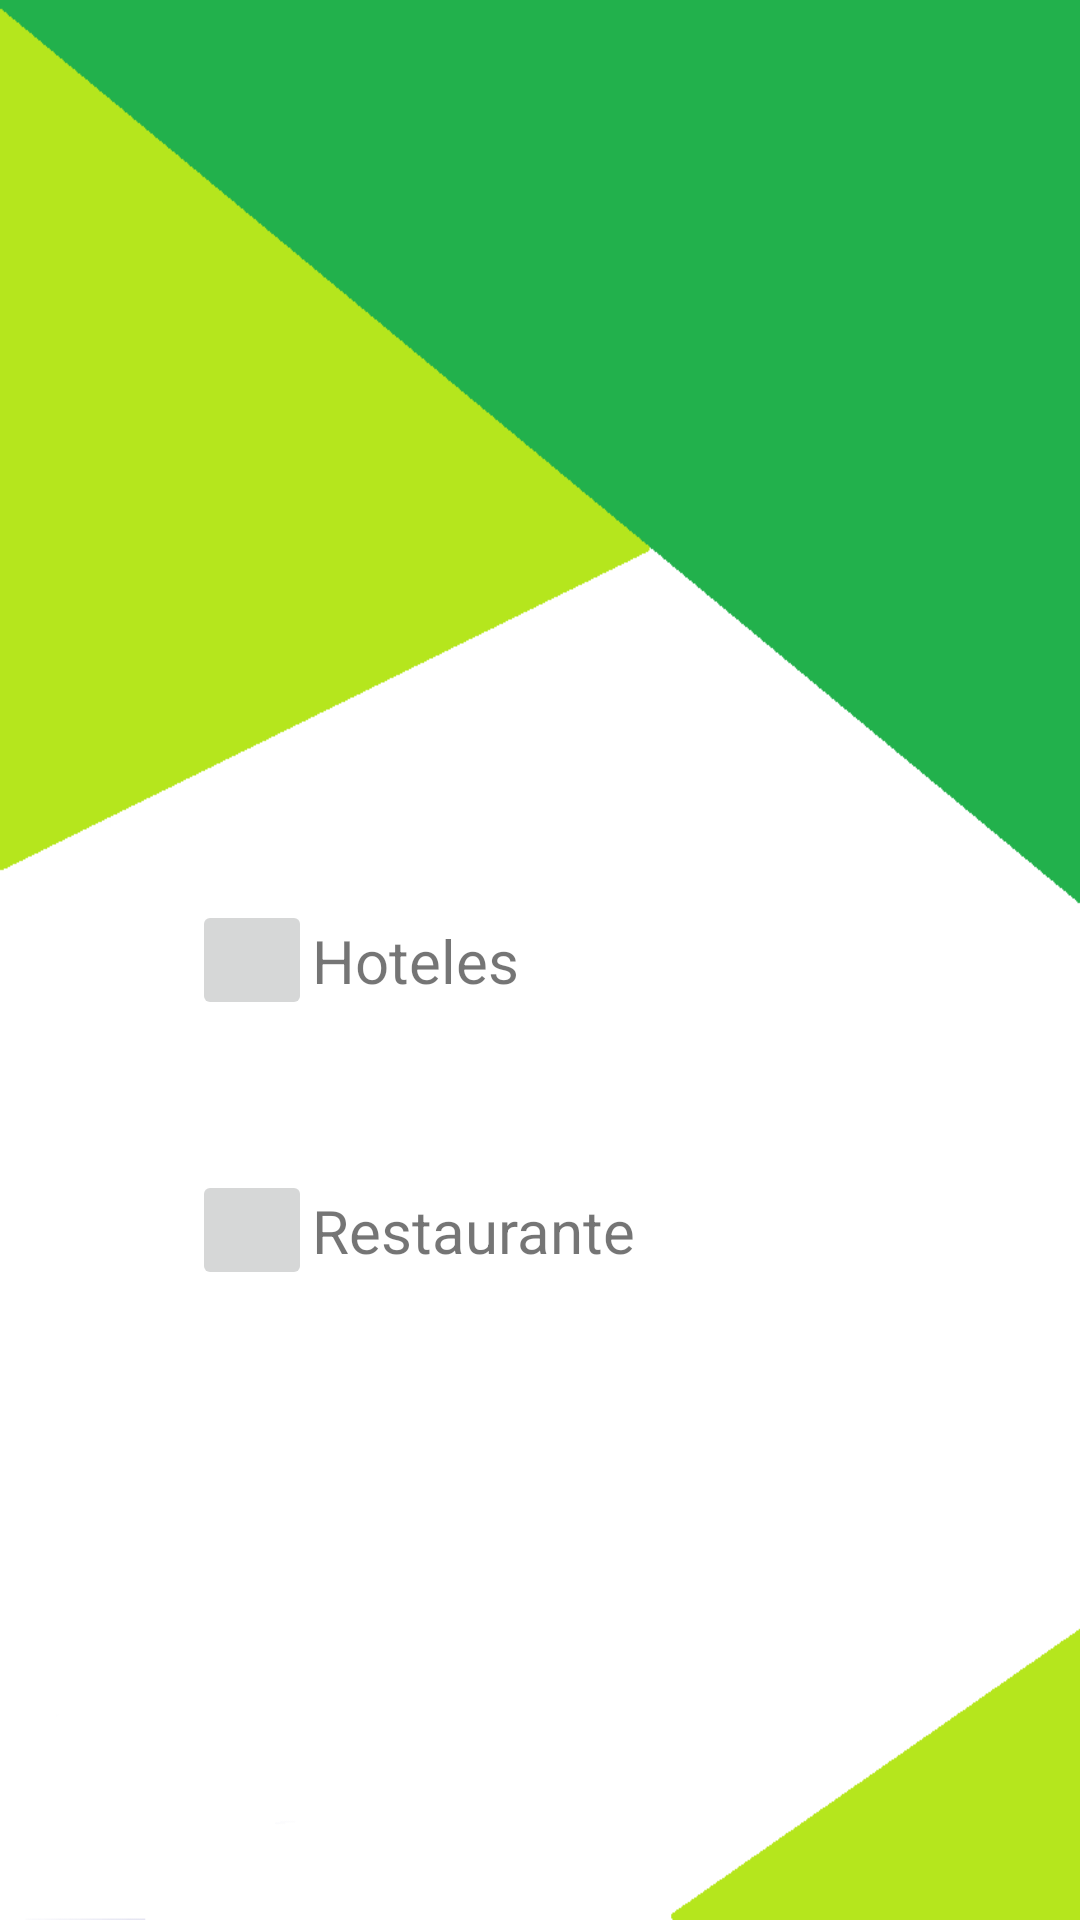

The Android layout XML behind this screen, and the referenced resources:
<!-- AndroidManifest.xml: application theme Theme.HolaConfama -->
<!-- res/layout/activity_main.xml -->
<?xml version="1.0" encoding="utf-8"?>
<androidx.constraintlayout.widget.ConstraintLayout
    xmlns:android="http://schemas.android.com/apk/res/android"
    xmlns:app="http://schemas.android.com/apk/res-auto"
    xmlns:tools="http://schemas.android.com/tools"
    android:layout_width="match_parent"
    android:layout_height="match_parent"
    tools:context=".MainActivity"
    android:background="@drawable/fondo2">

<ImageButton
    android:id="@+id/iconohotel"
    android:layout_width="wrap_content"
    android:layout_height="wrap_content"
    app:layout_constraintTop_toTopOf="parent"
    app:layout_constraintStart_toStartOf="parent"
    app:layout_constraintEnd_toEndOf="parent"
    app:layout_constraintBottom_toBottomOf="parent"
    android:src="@drawable/hotel"
    app:layout_constraintHorizontal_bias="0.2"
    android:padding="20dp"
    />
    <ImageButton
        android:id="@+id/iconorestaurante"
        android:layout_width="wrap_content"
        android:layout_height="wrap_content"
        app:layout_constraintTop_toTopOf="parent"
        app:layout_constraintStart_toStartOf="parent"
        app:layout_constraintEnd_toEndOf="parent"
        app:layout_constraintBottom_toBottomOf="parent"
        android:src="@drawable/comida"
        app:layout_constraintHorizontal_bias="0.2"
        app:layout_constraintVertical_bias="0.65"
        android:padding="20dp"
        />
    <TextView
        android:layout_width="120dp"
        android:layout_height="wrap_content"
        android:text="Hoteles"
        android:textSize="20sp"
        app:layout_constraintStart_toEndOf="@+id/iconohotel"
        app:layout_constraintTop_toTopOf="@+id/iconohotel"
        app:layout_constraintBottom_toBottomOf="@+id/iconohotel"/>

    <TextView
        android:layout_width="120dp"
        android:layout_height="wrap_content"
        android:text="Restaurante"
        android:textSize="20sp"
        app:layout_constraintStart_toEndOf="@+id/iconorestaurante"
        app:layout_constraintTop_toTopOf="@+id/iconorestaurante"
        app:layout_constraintBottom_toBottomOf="@+id/iconorestaurante"/>




</androidx.constraintlayout.widget.ConstraintLayout>
<!-- resources referenced by this layout -->
<resources>
  <!-- drawable fondo2: png bitmap (drawable, 11733 bytes) -->
  <style name="Theme.HolaConfama" parent="Theme.MaterialComponents.DayNight.DarkActionBar">
          
          <item name="colorPrimary">@color/purple_500</item>
          <item name="colorPrimaryVariant">@color/purple_700</item>
          <item name="colorOnPrimary">@color/white</item>
          
          <item name="colorSecondary">@color/teal_200</item>
          <item name="colorSecondaryVariant">@color/teal_700</item>
          <item name="colorOnSecondary">@color/black</item>
          
          <item name="android:statusBarColor">?attr/colorPrimaryVariant</item>
          
      </style>
  <!-- not gathered from this repository: default colours our renderer supplied (Android Studio template values) -->
  <color name="purple_500">#FF6200EE</color>
  <color name="purple_700">#FF3700B3</color>
  <color name="teal_200">#FF03DAC5</color>
  <color name="teal_700">#FF018786</color>
  <color name="black">#FF000000</color>
  <color name="white">#FFFFFFFF</color>
</resources>
